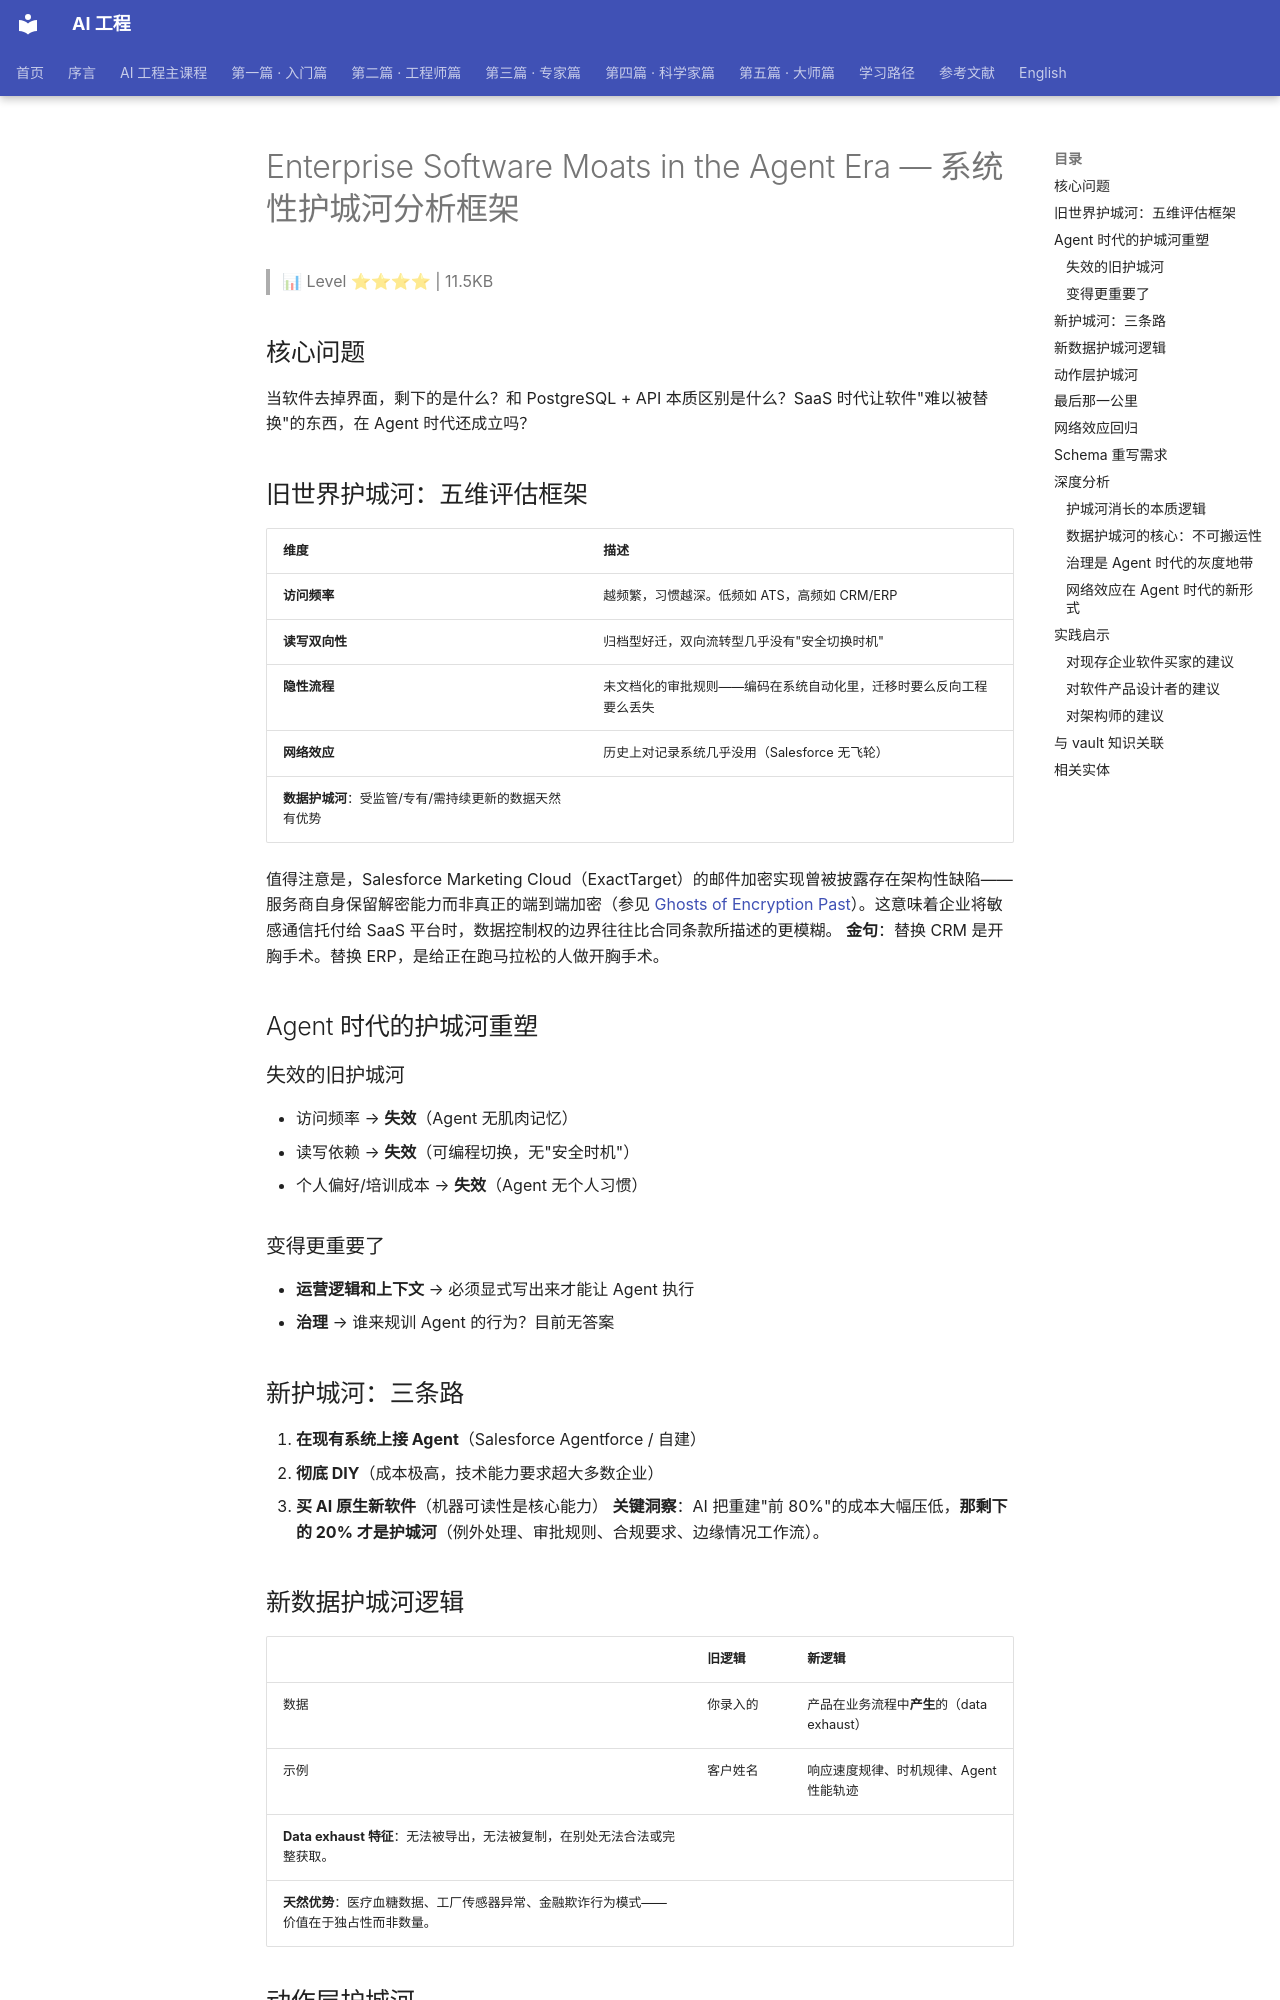

repository: QianJinGuo/wiki-book · page: ch04/293-enterprise-software-moats-in-the-agent-era.html · generator: mkdocs

# Enterprise Software Moats in the Agent Era — 系统性护城河分析框架

> 📊 Level ⭐⭐⭐⭐ | 11.5KB

## 核心问题
当软件去掉界面，剩下的是什么？和 PostgreSQL + API 本质区别是什么？SaaS 时代让软件"难以被替换"的东西，在 Agent 时代还成立吗？

## 旧世界护城河：五维评估框架
| 维度 | 描述 |
|------|------|
| **访问频率** | 越频繁，习惯越深。低频如 ATS，高频如 CRM/ERP |
| **读写双向性** | 归档型好迁，双向流转型几乎没有"安全切换时机" |
| **隐性流程** | 未文档化的审批规则——编码在系统自动化里，迁移时要么反向工程要么丢失 |
| **网络效应** | 历史上对记录系统几乎没用（Salesforce 无飞轮） |
**数据护城河**：受监管/专有/需持续更新的数据天然有优势

值得注意是，Salesforce Marketing Cloud（ExactTarget）的邮件加密实现曾被披露存在架构性缺陷——服务商自身保留解密能力而非真正的端到端加密（参见 [Ghosts of Encryption Past](https://github.com/QianJinGuo/wiki-public/blob/main/entities/slcyber-io-research-center-ghosts-of-encryption-past-salesforce-exacttarget.md)）。这意味着企业将敏感通信托付给 SaaS 平台时，数据控制权的边界往往比合同条款所描述的更模糊。
**金句**：替换 CRM 是开胸手术。替换 ERP，是给正在跑马拉松的人做开胸手术。

## Agent 时代的护城河重塑
### 失效的旧护城河
- 访问频率 → **失效**（Agent 无肌肉记忆）
- 读写依赖 → **失效**（可编程切换，无"安全时机"）
- 个人偏好/培训成本 → **失效**（Agent 无个人习惯）

### 变得更重要了
- **运营逻辑和上下文** → 必须显式写出来才能让 Agent 执行
- **治理** → 谁来规训 Agent 的行为？目前无答案

## 新护城河：三条路
1. **在现有系统上接 Agent**（Salesforce Agentforce / 自建）
2. **彻底 DIY**（成本极高，技术能力要求超大多数企业）
3. **买 AI 原生新软件**（机器可读性是核心能力）
**关键洞察**：AI 把重建"前 80%"的成本大幅压低，**那剩下的 20% 才是护城河**（例外处理、审批规则、合规要求、边缘情况工作流）。

## 新数据护城河逻辑
| | 旧逻辑 | 新逻辑 |
|---|--------|--------|
| 数据 | 你录入的 | 产品在业务流程中**产生**的（data exhaust） |
| 示例 | 客户姓名 | 响应速度规律、时机规律、Agent 性能轨迹 |
**Data exhaust 特征**：无法被导出，无法被复制，在别处无法合法或完整获取。
**天然优势**：医疗血糖数据、工厂传感器异常、金融欺诈行为模式——价值在于独占性而非数量。

## 动作层护城河
**动作层**：审批支出、触发工资单、核对发票、发出通知——执行流程本身。
**护城河变薄**：只是"存数据"或"提供建议"的产品。
**护城河变厚**：产品里 Agent 执行了动作 → 结果被记录 → 改善下次决策 → 完整闭环。

## 最后那一公里
Agent 碰不着的护城河：**现实世界的执行**。涉及实体网络（人、货物、服务、支付）的软件有独特防御性——制造业、建筑、现场服务等。

## 网络效应回归
Agent 时代，当软件成为多方协作的协调基础设施（买家/卖家、雇主/员工、企业/审计方），每增加一个参与方就对所有人更有价值：
1. 共享工作流协调
2. 跨客户基准和智能
3. 信任和标准化 → 成为市场协调基础设施

## Schema 重写需求
现有 Schema（Opportunities/Tickets/Candidates）是为**人**设计的。 Agent 需要的新对象：**Tasks、Intents、Threads、Policies、Outcomes**。
新权限模型：原来管"哪个人可以做什么"，现在管"哪个 Agent，代表哪个人，在什么策略下，经过什么审批，带什么审计轨迹，出问题如何回滚"。

## 深度分析
